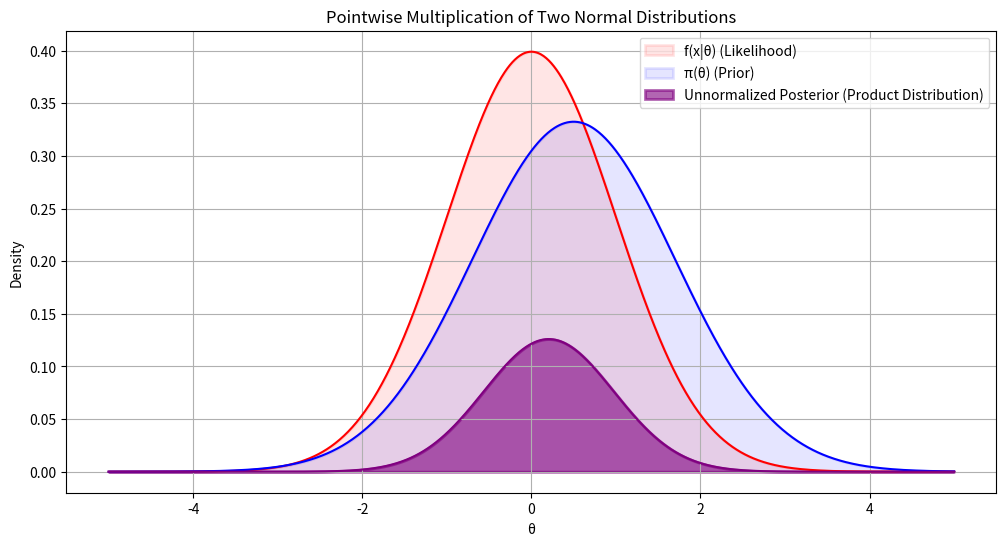

Write the Python code that produced this figure.
import numpy as np
import matplotlib.pyplot as plt
from scipy.stats import norm


# Re-defining the normal distribution function
def normal_dist(x, mean, std):
    return norm.pdf(x, mean, std)


# Parameters for the two normal distributions with increased standard deviations
mean1, std1 = 0, 1  # Likelihood with a wider spread
mean2, std2 = 0.5, 1.2  # Prior with a slightly wider spread

# Range of theta values
theta_values = np.linspace(-5, 5, 1000)

# Calculate the new distributions
dist1 = normal_dist(theta_values, mean1, std1)
dist2 = normal_dist(theta_values, mean2, std2)

# Pointwise multiplication of the two distributions
product_dist = dist1 * dist2

# Plotting with the new parameters and color fill
plt.figure(figsize=(12, 6))

# Adjusted alpha values for the fills based on the visual provided
plt.fill_between(
    theta_values,
    dist1,
    color="red",
    alpha=0.1,
    label="f(x|θ) (Likelihood)",
    edgecolor="red",
    linewidth=2,
)
plt.fill_between(
    theta_values,
    dist2,
    color="blue",
    alpha=0.1,
    label="π(θ) (Prior)",
    edgecolor="blue",
    linewidth=2,
)
plt.fill_between(
    theta_values,
    product_dist,
    color="purple",
    alpha=0.6,
    label="Unnormalized Posterior (Product Distribution)",
    edgecolor="purple",
    linewidth=2,
)

# Drawing the solid lines for the distributions
plt.plot(theta_values, dist1, color="red")
plt.plot(theta_values, dist2, color="blue")
plt.plot(theta_values, product_dist, color="purple")

plt.xlabel("θ")
plt.ylabel("Density")
plt.title("Pointwise Multiplication of Two Normal Distributions")
plt.legend()
plt.grid(True)
plt.show()
